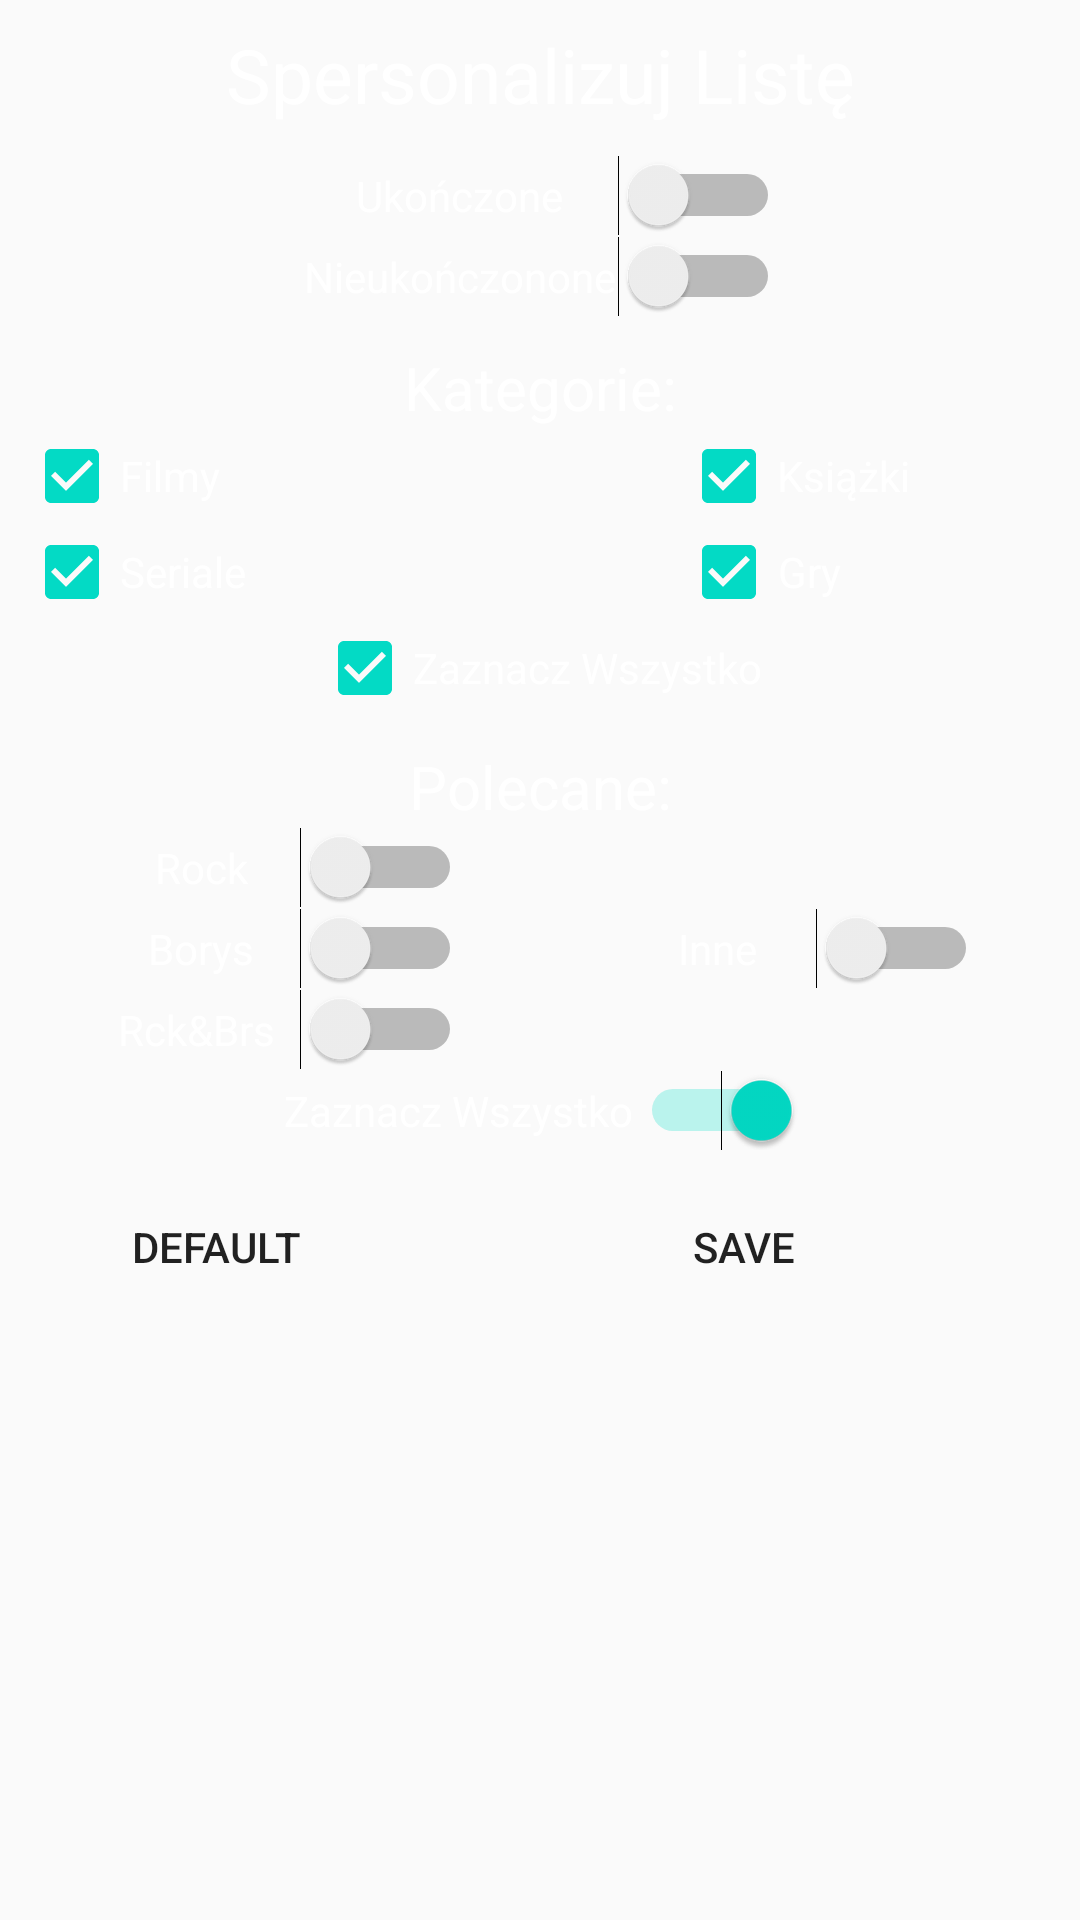

Here is an Android app screen rendered from its layout file. Give the layout XML and the strings, colors and styles it references.
<!-- AndroidManifest.xml: application theme AppTheme -->
<!-- res/layout/activity_filter_pop.xml -->
<?xml version="1.0" encoding="utf-8"?>
<androidx.constraintlayout.widget.ConstraintLayout xmlns:android="http://schemas.android.com/apk/res/android"
    xmlns:app="http://schemas.android.com/apk/res-auto"
    xmlns:tools="http://schemas.android.com/tools"
    android:layout_width="match_parent"
    android:layout_height="match_parent"
    android:background="@drawable/pop_bg"
    tools:context=".FilterPopUpActivity">

    <LinearLayout
        android:layout_width="match_parent"
        android:layout_height="match_parent"
        android:layout_margin="8sp"
        android:orientation="vertical">

        <androidx.appcompat.widget.AppCompatTextView
            android:id="@+id/finishTV"
            style="@style/MainTextPopUp"
            android:layout_height="wrap_content"
            android:layout_width="match_parent"
            android:text="@string/spersonalizuj_list" />

        <Switch
            android:id="@+id/finishSW"
            style="@style/SwitchControls"
            android:layout_height="wrap_content"
            android:layout_marginTop="10dp"
            android:layout_width="160sp"
            android:text="@string/uko_czone"
             />
        <Switch
            android:id="@+id/unfinishSW"
            android:layout_height="wrap_content"
            android:layout_width="160sp"
            style="@style/SwitchControls"
            android:text="@string/nieuko_czonone" />

        <androidx.appcompat.widget.AppCompatTextView
            android:id="@+id/textView3"
            style="@style/InsideText"
            android:layout_width="match_parent"
            android:layout_height="wrap_content"
            android:layout_marginTop="10dp"
            android:text="@string/kategorie" />

        <androidx.appcompat.widget.LinearLayoutCompat
            android:layout_width="match_parent"
            android:layout_height="wrap_content"
            android:gravity="center"
            android:baselineAligned="false"
            android:orientation="horizontal">

            <androidx.appcompat.widget.LinearLayoutCompat
                android:layout_width="wrap_content"
                android:layout_height="wrap_content"
                android:orientation="vertical"
                android:layout_marginEnd="20sp"
                android:gravity="center_vertical"
                android:layout_weight="1">
            <androidx.appcompat.widget.AppCompatCheckBox
                android:id="@+id/filmsCB"
                android:layout_width="wrap_content"
                android:layout_height="wrap_content"
                android:text="@string/filmy"
                android:gravity="center"
                android:checked="true"
                style="@style/MainDesignControls" />

                <androidx.appcompat.widget.AppCompatCheckBox
                    android:id="@+id/seriesCB"
                    android:layout_width="wrap_content"
                    android:gravity="center"
                    android:layout_height="wrap_content"
                    android:text="@string/seriale"
                    android:checked="true"
                    style="@style/MainDesignControls" />
            </androidx.appcompat.widget.LinearLayoutCompat>

            <androidx.appcompat.widget.LinearLayoutCompat
                android:layout_width="0sp"
                android:layout_height="wrap_content"
                android:orientation="vertical"
                android:layout_weight="1">

                <androidx.appcompat.widget.AppCompatCheckBox
                    android:id="@+id/booksCB"
                    android:layout_width="wrap_content"
                    android:layout_height="wrap_content"
                    android:gravity="center"
                    style="@style/MainDesignControls"
                    android:checked="true"
                    android:text="@string/ksiazki" />

                <androidx.appcompat.widget.AppCompatCheckBox
                    android:id="@+id/gamesCB"
                    android:layout_width="wrap_content"
                    android:layout_height="wrap_content"
                    style="@style/MainDesignControls"
                    android:gravity="center"

                    android:checked="true"
                    android:text="@string/gry" />
            </androidx.appcompat.widget.LinearLayoutCompat>

        </androidx.appcompat.widget.LinearLayoutCompat>
        <androidx.appcompat.widget.AppCompatCheckBox
            android:id="@+id/allCB"
            style="@style/SwitchControls"
            android:layout_width="wrap_content"
            android:layout_height="wrap_content"
            android:checked="true"
            android:text="@string/zaznacz_wszystko" />

        <androidx.appcompat.widget.AppCompatTextView
            android:id="@+id/textView5"
            style="@style/InsideText"
            android:layout_height="wrap_content"
            android:layout_width="match_parent"
            android:layout_marginTop="10dp"
            android:text="@string/polecane" />

    <androidx.appcompat.widget.LinearLayoutCompat
        android:layout_width="match_parent"
        android:layout_height="wrap_content"
        android:gravity="center"
        android:baselineAligned="false"
        android:orientation="horizontal">

    <androidx.appcompat.widget.LinearLayoutCompat
        android:layout_width="wrap_content"
        android:layout_height="wrap_content"
        android:orientation="vertical"
        android:paddingStart="5dp"
        android:layout_weight="1"
        android:paddingEnd="5dp">

        <Switch
            android:id="@+id/rockSW"
            android:minWidth="80sp"

            style="@style/SwitchControls"
            android:layout_height="wrap_content"
            android:text="@string/rock" />

        <Switch
            android:id="@+id/borysSW"
            style="@style/SwitchControls"
            android:minWidth="80sp"

            android:layout_height="wrap_content"
            android:text="@string/borys" />

        <Switch
            android:id="@+id/rockBorysSW"
            android:minWidth="80sp"

            style="@style/SwitchControls"
            android:layout_height="wrap_content"
            android:text="@string/rck_brs" />
    </androidx.appcompat.widget.LinearLayoutCompat>
        <androidx.appcompat.widget.LinearLayoutCompat
            android:layout_width="wrap_content"
            android:layout_height="wrap_content"
            android:orientation="vertical"
            android:layout_weight="1"

            android:paddingStart="5dp"
            android:paddingEnd="5dp">

            <Switch
                android:id="@+id/otherSW"
                style="@style/SwitchControls"
                android:minWidth="80sp"
                android:layout_height="wrap_content"
                android:text="@string/inne" />
        </androidx.appcompat.widget.LinearLayoutCompat>

    </androidx.appcompat.widget.LinearLayoutCompat>

        <Switch
            android:id="@+id/allSW"
            style="@style/SwitchControls"
            android:layout_height="wrap_content"
            android:layout_width="175sp"
            android:checked="true"
            android:text="@string/zaznacz_wszystko" />


        <androidx.appcompat.widget.LinearLayoutCompat
            android:layout_width="match_parent"
            android:layout_height="wrap_content"
            android:orientation="horizontal">

            <androidx.appcompat.widget.AppCompatButton
                android:id="@+id/defaultFilterButton"
                style="@style/ButtonFinalDesign"
                android:layout_width="wrap_content"
                android:layout_height="wrap_content"
                android:layout_weight="1"
                android:background="@drawable/btn_bg"
                android:text="@string/domy_lne" />

            <androidx.appcompat.widget.AppCompatButton
                android:id="@+id/saveFilterButton"
                style="@style/ButtonFinalDesign"
                android:layout_width="wrap_content"
                android:layout_height="wrap_content"
                android:layout_marginStart="8dp"
                android:layout_weight="3"
                android:background="@drawable/btn_bg"
                android:text="@string/save" />

        </androidx.appcompat.widget.LinearLayoutCompat>

    </LinearLayout>

</androidx.constraintlayout.widget.ConstraintLayout>
<!-- resources referenced by this layout -->
<resources>
  <string name="borys">Borys</string>
  <string name="domy_lne">Default</string>
  <string name="filmy">Filmy</string>
  <string name="gry">Gry</string>
  <string name="inne">Inne</string>
  <string name="kategorie">Kategorie:</string>
  <string name="ksiazki">Książki</string>
  <string name="nieuko_czonone">Nieukończonone</string>
  <string name="polecane">Polecane:</string>
  <string name="rck_brs">Rck&amp;Brs  </string>
  <string name="rock">Rock</string>
  <string name="save">Save</string>
  <string name="seriale">Seriale</string>
  <string name="spersonalizuj_list">Spersonalizuj Listę</string>
  <string name="uko_czone">Ukończone</string>
  <string name="zaznacz_wszystko">Zaznacz Wszystko</string>
  <style name="ButtonFinalDesign">
          <item name="android:layout_marginTop">8sp</item>
      </style>
  <style name="InsideText" parent="MainDesignControls">
          <item name="android:textSize">20sp</item>
          <item name="android:layout_marginTop">15sp</item>
      </style>
  <style name="MainDesignControls">
          <item name="android:textColor">@color/whiteText</item>
          <item name="android:gravity">center</item>
      </style>
  <style name="MainTextPopUp" parent="MainDesignControls">
          <item name="android:textSize">25sp</item>
      </style>
  <style name="SwitchControls" parent="MainDesignControls">
          <item name="android:layout_gravity">center</item>
          <item name="android:layout_width">120sp</item>
          <item name="android:minWidth">80sp</item>
      </style>
  <style name="AppTheme" parent="Theme.AppCompat.Light.DarkActionBar">
          
          <item name="colorPrimary">@color/colorPrimaryFirst</item>
          <item name="colorPrimaryDark">@color/colorPrimaryDarkFirst</item>
          <item name="colorAccent">@color/colorAccentFirst</item>
      </style>
  <color name="whiteText">#FFFFFF</color>
  <color name="colorPrimaryFirst">#6200EE</color>
  <color name="colorPrimaryDarkFirst">#3700B3</color>
  <color name="colorAccentFirst">#03DAC5</color>
</resources>
